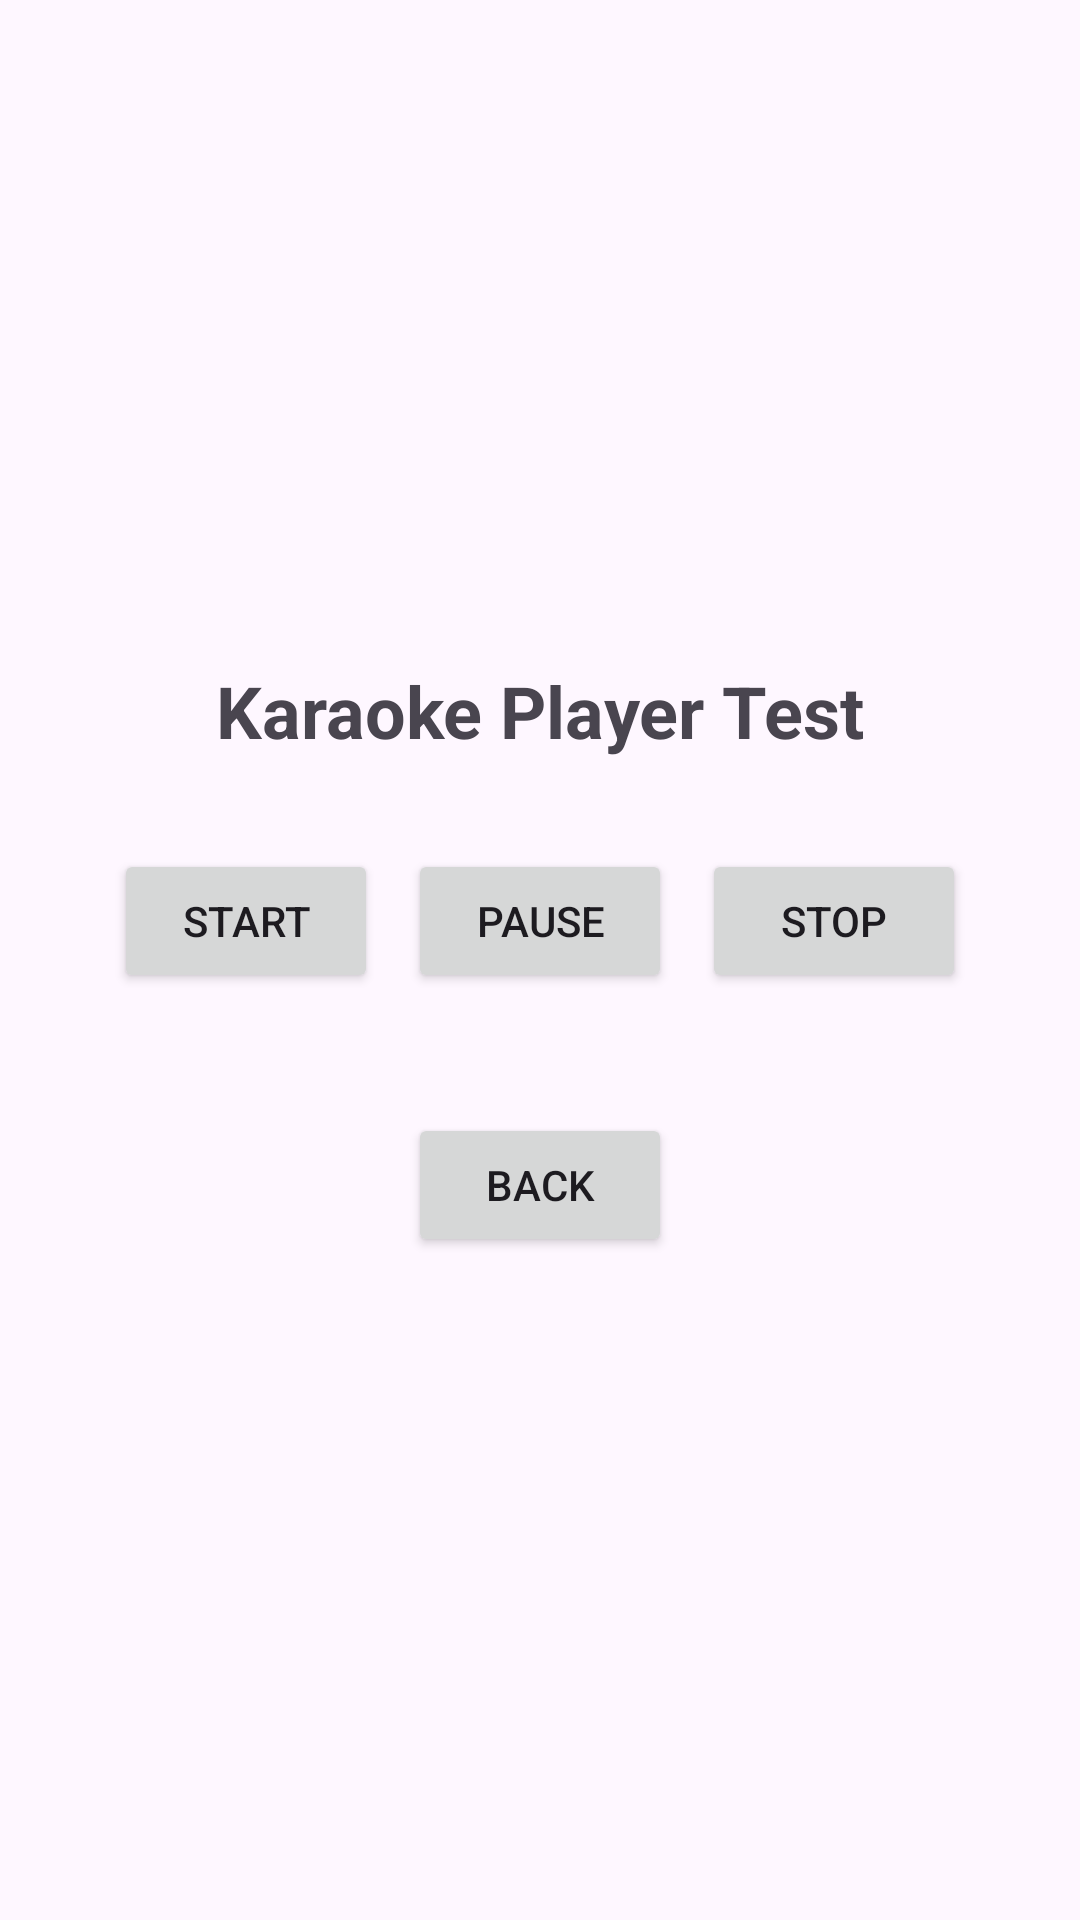

Produce the Android XML layout that renders to this screen, including the resource entries it uses.
<!-- AndroidManifest.xml: application theme Theme.Oboekit -->
<!-- res/layout/activity_karaoke_player.xml -->
<?xml version="1.0" encoding="utf-8"?>
<LinearLayout xmlns:android="http://schemas.android.com/apk/res/android"
    android:layout_width="match_parent"
    android:layout_height="match_parent"
    android:orientation="vertical"
    android:padding="16dp"
    android:gravity="center">

    <TextView
        android:layout_width="wrap_content"
        android:layout_height="wrap_content"
        android:text="Karaoke Player Test"
        android:textSize="24sp"
        android:textStyle="bold"
        android:layout_marginBottom="30dp" />

    <LinearLayout
        android:layout_width="wrap_content"
        android:layout_height="wrap_content"
        android:orientation="horizontal"
        android:gravity="center"
        android:layout_marginBottom="20dp">

        <Button
            android:id="@+id/btnPlay"
            android:layout_width="wrap_content"
            android:layout_height="wrap_content"
            android:text="Start"
            android:layout_marginEnd="10dp" />

        <Button
            android:id="@+id/btnPause"
            android:layout_width="wrap_content"
            android:layout_height="wrap_content"
            android:text="Pause"
            android:layout_marginEnd="10dp" />

        <Button
            android:id="@+id/btnStop"
            android:layout_width="wrap_content"
            android:layout_height="wrap_content"
            android:text="Stop" />
    </LinearLayout>

    <Button
        android:id="@+id/btnBack"
        android:layout_width="wrap_content"
        android:layout_height="wrap_content"
        android:text="Back"
        android:layout_marginTop="20dp" />
</LinearLayout>
<!-- resources referenced by this layout -->
<resources>
  <style name="Theme.Oboekit" parent="Base.Theme.Oboekit" />
  <style name="Base.Theme.Oboekit" parent="Theme.Material3.DayNight.NoActionBar">
          
          
      </style>
</resources>
